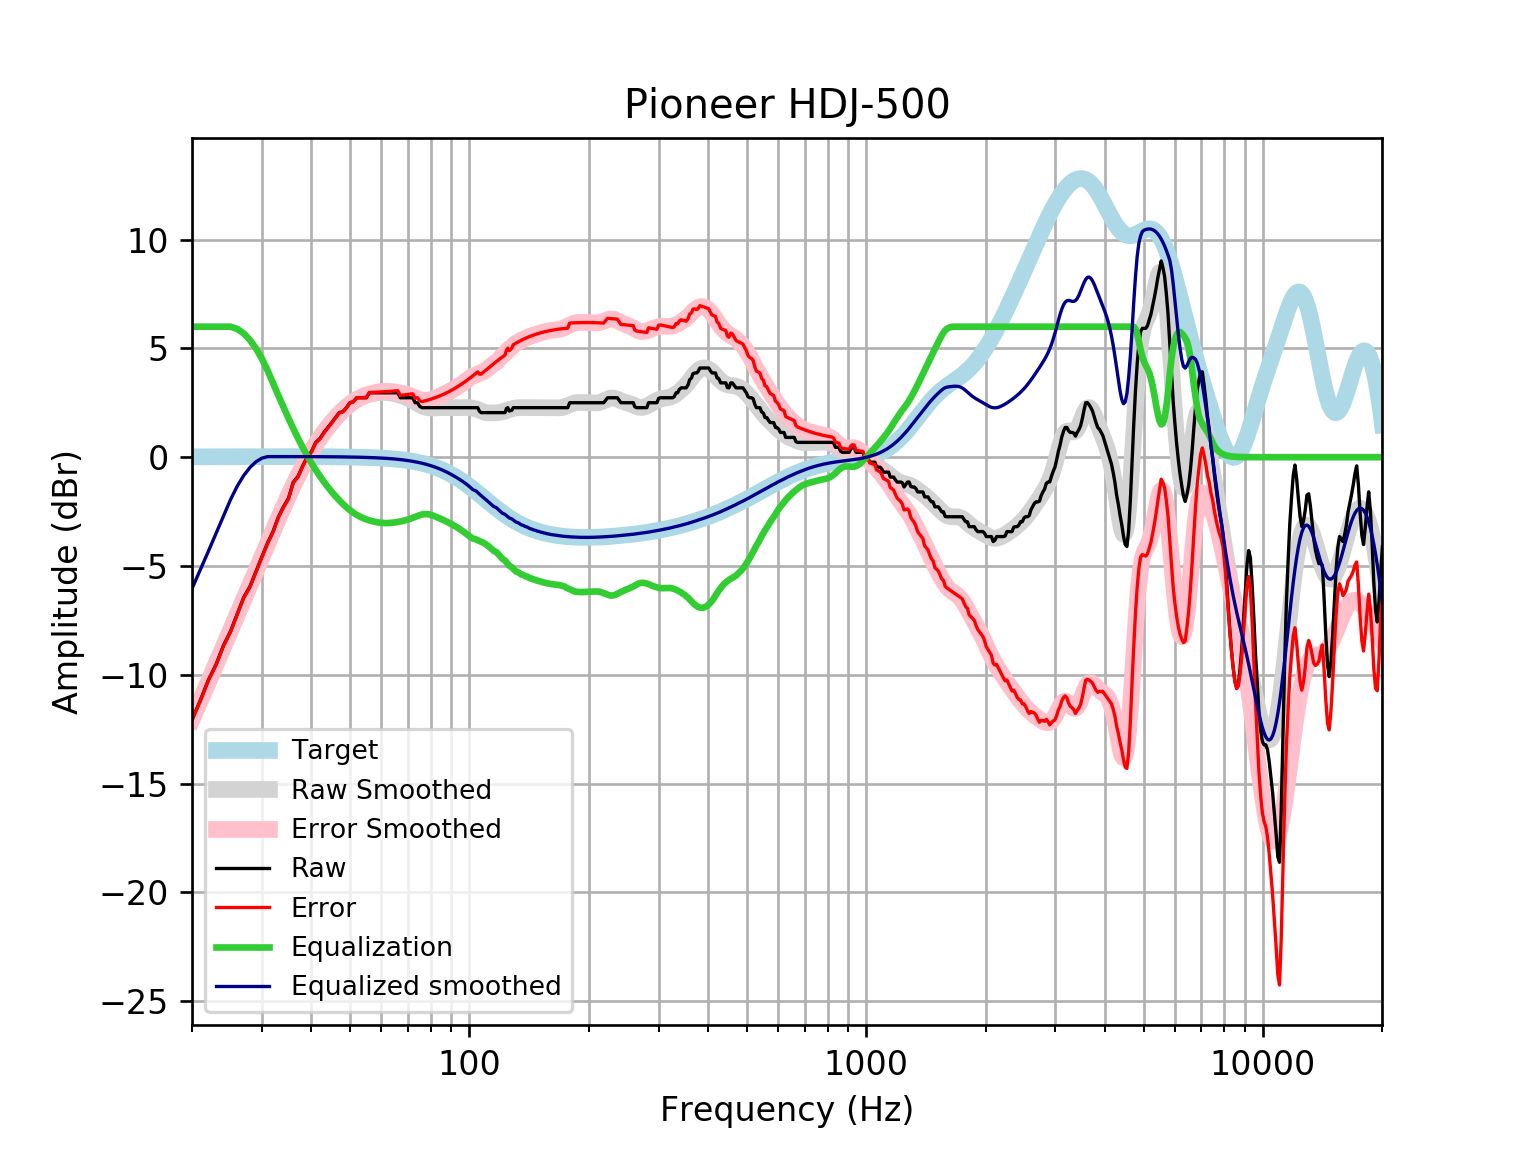

Data behind this chart, as committed beside it:
frequency, raw, error, smoothed, error_smoothed, equalization, equalized_raw, equalized_smoothed, target
20, -12.07, -12.09, -12.04, -12.06, 6, -6.074, -6.044, 0.01648
21, -11.17, -11.19, -11.17, -11.18, 6.0, -5.17, -5.167, 0.01765
22, -10.24, -10.26, -10.32, -10.34, 6.0, -4.241, -4.319, 0.01876
23, -9.526, -9.546, -9.502, -9.522, 6, -3.526, -3.502, 0.01983
24, -8.663, -8.684, -8.714, -8.735, 6, -2.663, -2.714, 0.02084
25, -8.015, -8.037, -7.957, -7.979, 6, -2.015, -1.957, 0.02179
26, -7.21, -7.233, -7.23, -7.253, 5.898, -1.312, -1.332, 0.02269
27, -6.445, -6.468, -6.531, -6.554, 5.69, -0.7549, -0.8408, 0.02353
28, -5.943, -5.967, -5.856, -5.881, 5.386, -0.5569, -0.4703, 0.02431
29, -5.244, -5.269, -5.205, -5.23, 4.997, -0.2476, -0.2087, 0.02502
30, -4.582, -4.608, -4.576, -4.601, 4.53, -0.05269, -0.046, 0.02566
31, -3.947, -3.973, -3.967, -3.994, 3.994, 0.04647, 0.02623, 0.02622
32, -3.421, -3.448, -3.38, -3.407, 3.407, -0.01365, 0.02668, 0.02668
33, -2.757, -2.784, -2.817, -2.844, 2.844, 0.08703, 0.02704, 0.02704
34, -2.281, -2.309, -2.279, -2.306, 2.306, 0.02473, 0.02728, 0.02728
35, -1.892, -1.919, -1.769, -1.796, 1.796, -0.09553, 0.0274, 0.0274
36, -1.15, -1.177, -1.289, -1.317, 1.317, 0.1667, 0.02739, 0.02739
37, -0.8843, -0.9116, -0.8425, -0.8697, 0.8697, -0.01463, 0.02723, 0.02723
38, -0.4101, -0.437, -0.4298, -0.4568, 0.4568, 0.04663, 0.02691, 0.02692
39, -0.002023, -0.02846, -0.05147, -0.0779, 0.0779, 0.07588, 0.02643, 0.02644
40, 0.2565, 0.2308, 0.2937, 0.2679, -0.2679, -0.01133, 0.02578, 0.02579
41, 0.6787, 0.6538, 0.6076, 0.5827, -0.5827, 0.09606, 0.02495, 0.02496
42, 0.8573, 0.8334, 0.8933, 0.8694, -0.8694, -0.01204, 0.02393, 0.02393
43, 1.138, 1.115, 1.154, 1.131, -1.131, 0.00638, 0.02272, 0.02272
44, 1.365, 1.344, 1.393, 1.371, -1.371, -0.005757, 0.0213, 0.0213
45, 1.593, 1.574, 1.612, 1.592, -1.592, 0.001426, 0.01968, 0.01967
46, 1.821, 1.804, 1.813, 1.795, -1.795, 0.02636, 0.01785, 0.01783
47, 2.049, 2.033, 1.997, 1.981, -1.981, 0.0684, 0.01579, 0.01577
48, 2.094, 2.08, 2.163, 2.15, -2.15, -0.05586, 0.0135, 0.01347
49, 2.277, 2.266, 2.312, 2.301, -2.301, -0.02345, 0.01097, 0.01094
50, 2.505, 2.497, 2.442, 2.434, -2.434, 0.07129, 0.008186, 0.008144
51, 2.55, 2.545, 2.554, 2.549, -2.549, 0.000937, 0.005126, 0.00508
52, 2.733, 2.731, 2.65, 2.648, -2.648, 0.08527, 0.001774, 0.001724
53, 2.733, 2.735, 2.729, 2.731, -2.731, 0.002268, -0.001894, -0.001946
54, 2.733, 2.739, 2.794, 2.8, -2.8, -0.06709, -0.005905, -0.005958
55, 2.733, 2.743, 2.848, 2.858, -2.858, -0.1248, -0.01029, -0.01034
56, 2.961, 2.976, 2.89, 2.906, -2.906, 0.05536, -0.01508, -0.01514
57, 2.961, 2.981, 2.924, 2.945, -2.945, 0.01612, -0.02033, -0.02038
58, 2.961, 2.987, 2.95, 2.976, -2.976, -0.01542, -0.02607, -0.02611
59, 2.961, 2.993, 2.968, 3.001, -3.001, -0.03959, -0.03234, -0.03238
60, 2.961, 3, 2.978, 3.017, -3.017, -0.0564, -0.03921, -0.03925
61, 2.961, 3.008, 2.98, 3.027, -3.027, -0.06578, -0.04672, -0.04675
62, 2.961, 3.016, 2.974, 3.029, -3.029, -0.0678, -0.05494, -0.05496
63, 2.961, 3.025, 2.96, 3.024, -3.024, -0.06292, -0.06392, -0.06393
64, 2.961, 3.035, 2.939, 3.013, -3.013, -0.05201, -0.07372, -0.07373
65, 2.961, 3.045, 2.913, 2.997, -2.997, -0.03623, -0.0844, -0.08441
66, 2.961, 3.057, 2.882, 2.978, -2.978, -0.01674, -0.09604, -0.09603
67, 2.733, 2.842, 2.847, 2.955, -2.955, -0.2222, -0.1087, -0.1087
68, 2.733, 2.855, 2.808, 2.93, -2.93, -0.1969, -0.1224, -0.1224
69, 2.733, 2.87, 2.764, 2.901, -2.901, -0.1682, -0.1372, -0.1372
70, 2.733, 2.886, 2.715, 2.868, -2.868, -0.1351, -0.1533, -0.1533
71, 2.733, 2.904, 2.66, 2.83, -2.83, -0.09733, -0.1706, -0.1706
72, 2.726, 2.915, 2.599, 2.788, -2.788, -0.0623, -0.1892, -0.1892
73, 2.505, 2.714, 2.534, 2.744, -2.744, -0.2385, -0.2092, -0.2092
74, 2.505, 2.736, 2.469, 2.7, -2.7, -0.1949, -0.2306, -0.2305
75, 2.335, 2.588, 2.408, 2.662, -2.662, -0.3267, -0.2535, -0.2534
76, 2.277, 2.555, 2.355, 2.633, -2.633, -0.3556, -0.2778, -0.2778
77, 2.277, 2.581, 2.313, 2.617, -2.617, -0.3396, -0.3037, -0.3037
78, 2.277, 2.608, 2.284, 2.615, -2.615, -0.338, -0.3312, -0.3312
79, 2.277, 2.637, 2.267, 2.627, -2.627, -0.3503, -0.3604, -0.3603
... 553 more rows
